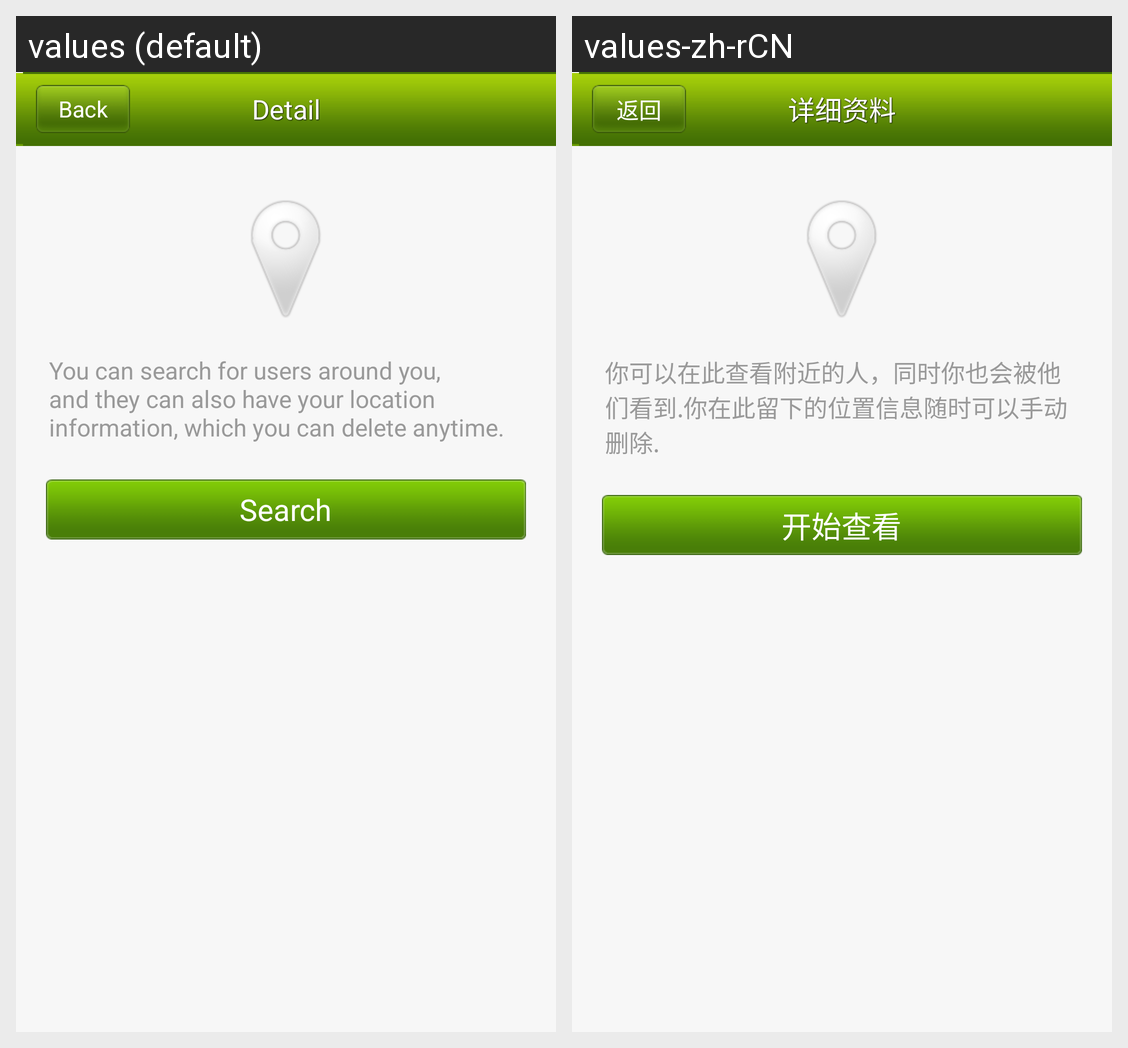

Here is an Android app screen in its default locale and in the app's own translations. Write out the translated-string differences for the strings that appear on this screen.
Android screen res/layout/friend_check_around.xml rendered under 2 locales, left to right: values (default), values-zh-rCN. Device: Nexus 5 (rendered at 1080×1920; each locale shown at half size, 540×960, under a caption strip naming it); theme android:Theme.NoTitleBar.
Strings drawn on this screen, with the default value and each locale's value (text and hints the layout hard-codes, and strings that could not be matched under every locale, appear in the picture but are not listed):

location_tips_txt
  values: You can search for users around you, and they can also have your location information, which you can delete anytime.
  values-zh-rCN: 你可以在此查看附近的人，同时你也会被他们看到.你在此留下的位置信息随时可以手动删除.

check_btn
  values: Search
  values-zh-rCN: 开始查看

back
  values: Back
  values-zh-rCN: 返回

details
  values: Detail
  values-zh-rCN: 详细资料
